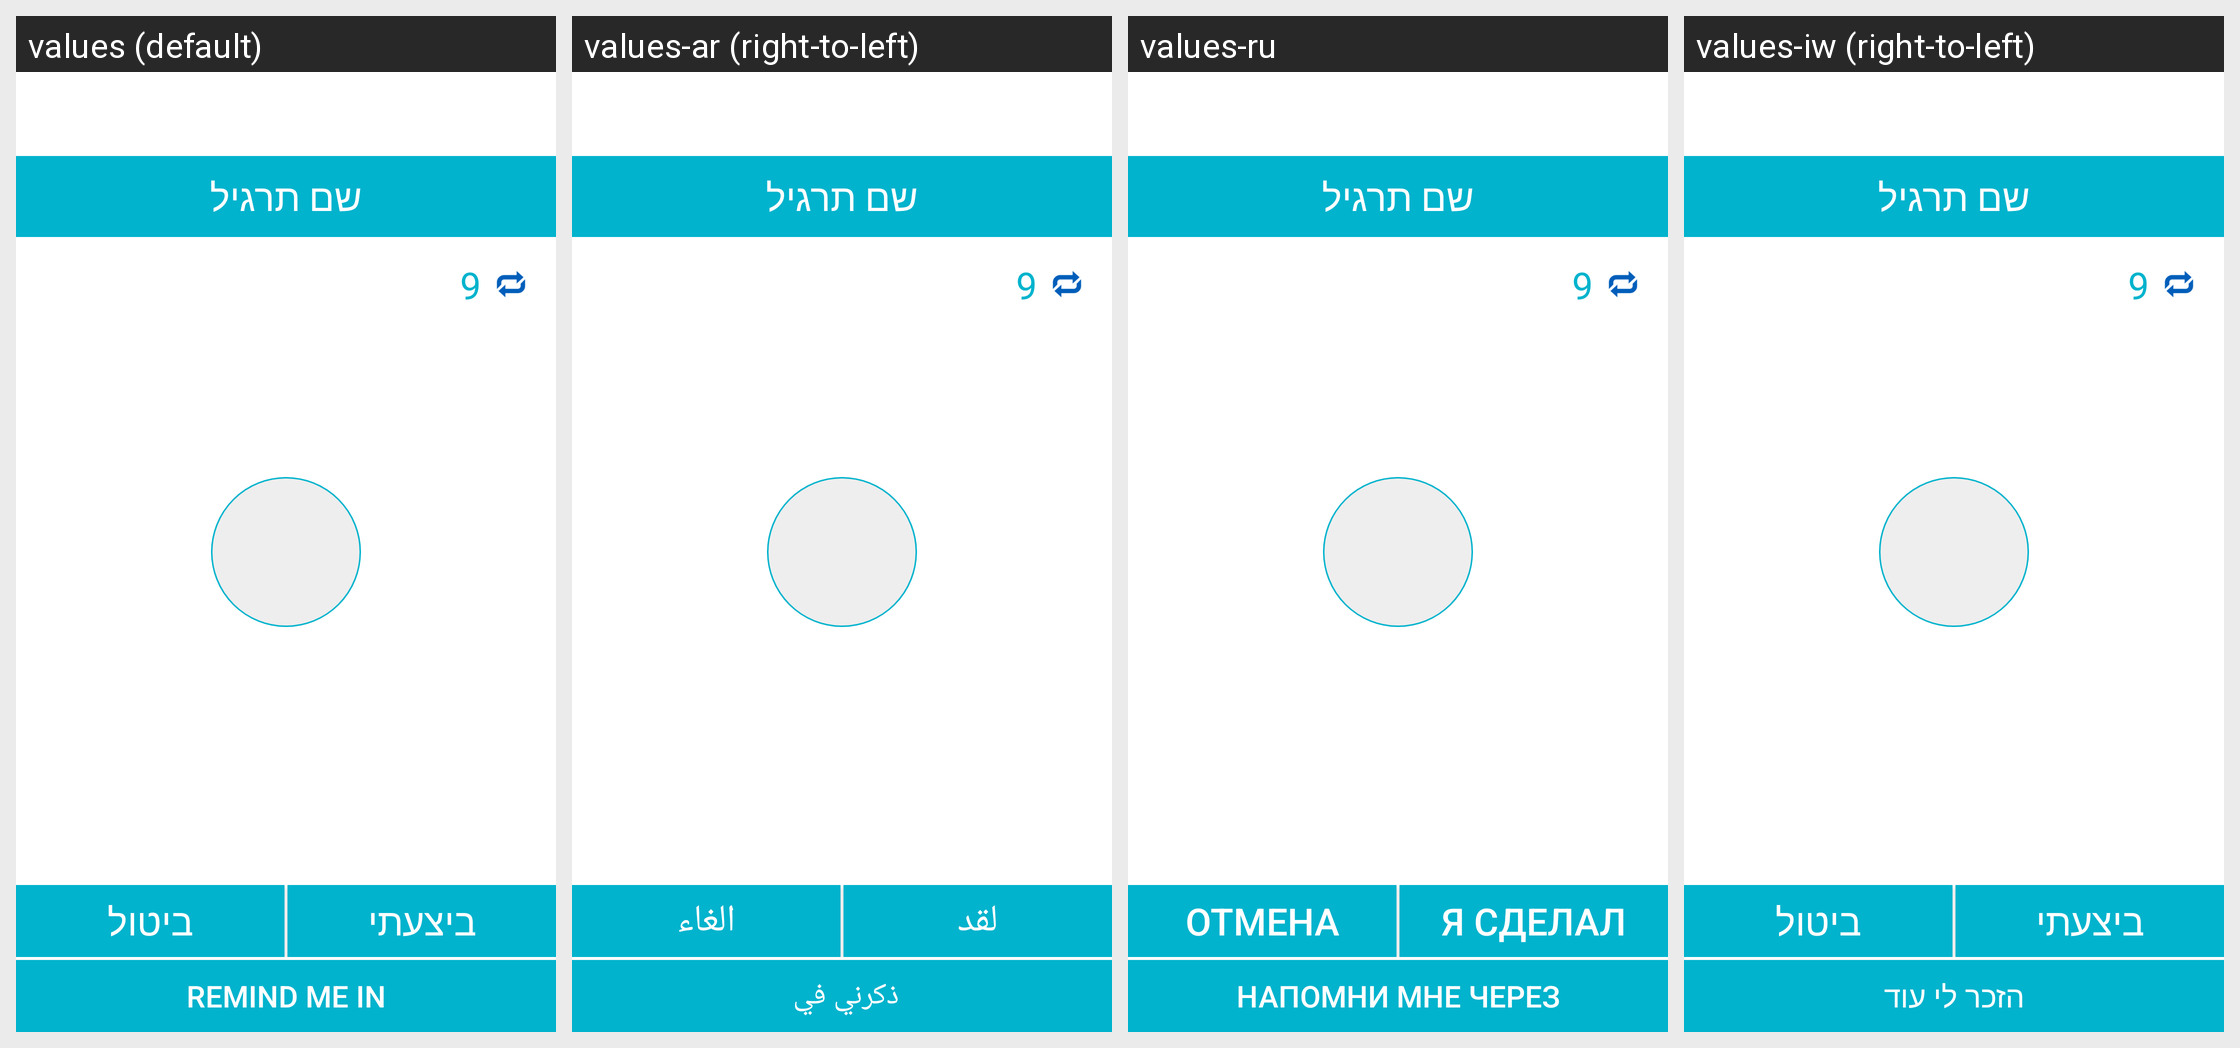

This grid shows one Android layout under several languages. Give, for every string resource on the screen, its name, the default text and each shown locale's text.
Android screen res/layout/activity_notifiction_window.xml rendered under 4 locales, left to right: values (default), values-ar (right-to-left), values-ru, values-iw (right-to-left). Device: Nexus 5 (rendered at 1080×1920; each locale shown at half size, 540×960, under a caption strip naming it); theme AppTheme.
Other locales in the repository, not shown: values-en.
Strings drawn on this screen, with the default value and each locale's value (text and hints the layout hard-codes, and strings that could not be matched under every locale, appear in the picture but are not listed):

snooze
  values: Remind me in
  values-ar: ذكرني في 
  values-ru: Напомни мне через
  values-iw: הזכר לי עוד

done
  values: ביצעתי
  values-ar: لقد
  values-ru: Я сделал
  values-iw: ביצעתי

giveup
  values: ביטול
  values-ar: الغاء
  values-ru: отмена
  values-iw: ביטול
